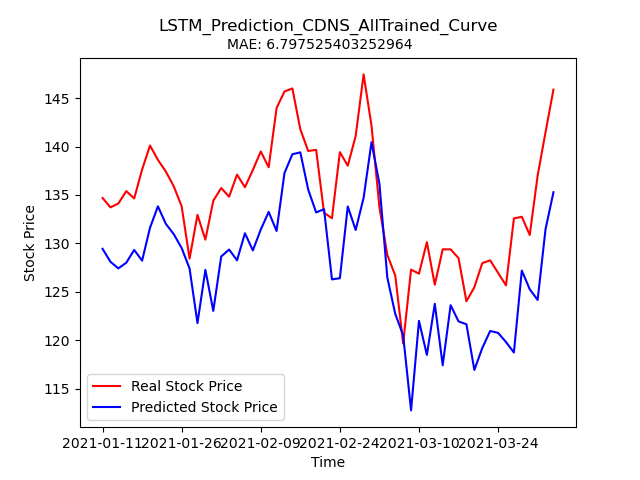

The table this chart was drawn from, first rows:
Stock, Date, Real_Price, Predicted_Price
CDNS, 2021-01-11, 134.7, 129.4
CDNS, 2021-01-12, 133.7, 128.1
CDNS, 2021-01-13, 134.1, 127.4
CDNS, 2021-01-14, 135.4, 128
CDNS, 2021-01-15, 134.6, 129.3
CDNS, 2021-01-19, 137.6, 128.2
CDNS, 2021-01-20, 140.1, 131.6
CDNS, 2021-01-21, 138.6, 133.8
CDNS, 2021-01-22, 137.4, 132
CDNS, 2021-01-25, 135.9, 131
CDNS, 2021-01-26, 133.8, 129.5
CDNS, 2021-01-27, 128.4, 127.4
CDNS, 2021-01-28, 132.9, 121.8
CDNS, 2021-01-29, 130.4, 127.3
CDNS, 2021-02-01, 134.4, 123
CDNS, 2021-02-02, 135.7, 128.7
CDNS, 2021-02-03, 134.8, 129.4
CDNS, 2021-02-04, 137.1, 128.3
CDNS, 2021-02-05, 135.8, 131.1
CDNS, 2021-02-08, 137.6, 129.3
CDNS, 2021-02-09, 139.5, 131.4
CDNS, 2021-02-10, 137.9, 133.3
CDNS, 2021-02-11, 144, 131.3
CDNS, 2021-02-12, 145.7, 137.3
CDNS, 2021-02-16, 146, 139.2
CDNS, 2021-02-17, 141.8, 139.4
CDNS, 2021-02-18, 139.5, 135.5
CDNS, 2021-02-19, 139.7, 133.2
CDNS, 2021-02-22, 133.2, 133.5
CDNS, 2021-02-23, 132.6, 126.3
CDNS, 2021-02-24, 139.4, 126.4
CDNS, 2021-02-25, 138, 133.8
CDNS, 2021-02-26, 141.1, 131.4
CDNS, 2021-03-01, 147.4, 134.7
CDNS, 2021-03-02, 142.2, 140.4
CDNS, 2021-03-03, 133.7, 136.2
CDNS, 2021-03-04, 128.8, 126.5
CDNS, 2021-03-05, 126.7, 122.7
CDNS, 2021-03-08, 119.7, 120.5
CDNS, 2021-03-09, 127.3, 112.8
CDNS, 2021-03-10, 126.9, 122
CDNS, 2021-03-11, 130.1, 118.5
CDNS, 2021-03-12, 125.7, 123.8
CDNS, 2021-03-15, 129.4, 117.4
CDNS, 2021-03-16, 129.4, 123.6
CDNS, 2021-03-17, 128.5, 122
CDNS, 2021-03-18, 124, 121.7
CDNS, 2021-03-19, 125.5, 116.9
CDNS, 2021-03-22, 128, 119.2
CDNS, 2021-03-23, 128.2, 121
CDNS, 2021-03-24, 127, 120.8
CDNS, 2021-03-25, 125.7, 119.8
CDNS, 2021-03-26, 132.6, 118.7
CDNS, 2021-03-29, 132.8, 127.2
CDNS, 2021-03-30, 130.9, 125.3
CDNS, 2021-03-31, 137, 124.2
CDNS, 2021-04-01, 141.5, 131.5
CDNS, 2021-04-05, 145.9, 135.3
